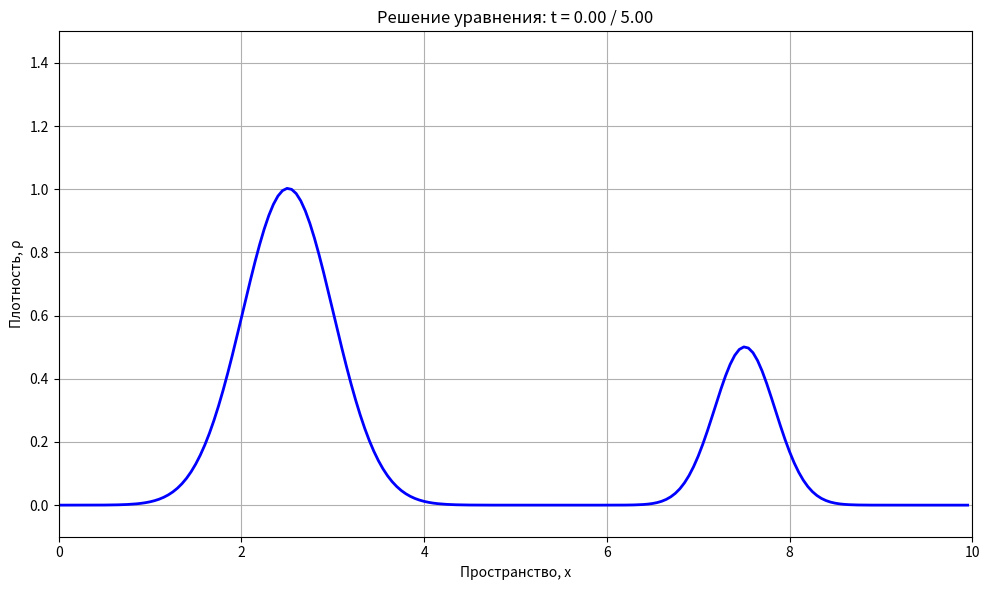

This chart was generated by the following Python code:
import numpy as np
import matplotlib.pyplot as plt
from matplotlib.animation import FuncAnimation

# Параметры задачи
u0 = 1.0       # Скорость переноса
alpha = 0.1    # Коэффициент диффузии
L = 10.0       # Длина пространственной области
T = 5.0        # Время моделирования

# Параметры сетки
Nx = 200      # Количество пространственных узлов
Nt = 1000      # Количество временных шагов
dx = L / Nx    # Пространственный шаг
dt = T / Nt    # Временной шаг

# Проверка условий устойчивости
CFL = abs(u0) * dt / dx
print(f"Число Куранта (CFL): {CFL:.4f}")

if CFL > 1.0:
    print("Предупреждение: CFL > 1, схема может быть неустойчивой!")

# Создание сетки
x = np.linspace(0, L, Nx, endpoint=False)

# Начальное условие (гауссов импульс)
def gaussian(x, mu, sigma):
    return np.exp(-(x - mu)**2 / (2 * sigma**2))

rho = gaussian(x, mu=L/4, sigma=L/20) + 0.5*gaussian(x, mu=3*L/4, sigma=L/30)

# Подготовка для анимации
fig, ax = plt.subplots(figsize=(10, 6))
line, = ax.plot(x, rho, 'b-', lw=2)
ax.set_xlim(0, L)
ax.set_ylim(-0.1, 1.5)
ax.set_xlabel('Пространство, x')
ax.set_ylabel('Плотность, ρ')
ax.set_title('Решение уравнения переноса с нелинейной диффузией (full upwind)')
ax.grid(True)

# Функция для обновления решения на каждом шаге
def update(n):
    global rho
    rho_new = np.zeros_like(rho)
    
    # Предварительный расчет скорости для диффузионного члена
    v = np.zeros_like(rho)
    for i in range(Nx):
        left = (i - 1) % Nx
        right = (i + 1) % Nx
        # Центральная разность для градиента плотности
        drho_dx = (rho[right] - rho[left]) / (2 * dx)
        v[i] = alpha * drho_dx  # Скорость для диффузионного члена
    
    for i in range(Nx):
        # Периодические граничные условия
        left = (i - 1) % Nx
        right = (i + 1) % Nx
        
        # Конвективный член (upwind схема)
        if u0 >= 0:
            conv = u0 * (rho[i] - rho[left]) / dx
        else:
            conv = u0 * (rho[right] - rho[i]) / dx
        
        # Диффузионный член (upwind схема)
        if v[i] >= 0:
            # Перенос вправо
            flux_left = v[left] * rho[left] if v[left] >= 0 else v[left] * rho[i]
            flux_center = v[i] * rho[i] if v[i] >= 0 else v[i] * rho[right]
            diff = (flux_center - flux_left) / dx
        else:
            # Перенос влево
            flux_center = v[i] * rho[i] if v[i] < 0 else v[i] * rho[right]
            flux_right = v[right] * rho[right] if v[right] < 0 else v[right] * rho[i]
            diff = (flux_right - flux_center) / dx
        
        # Обновление решения
        rho_new[i] = rho[i] - dt * (conv + diff)
    
    rho = rho_new.copy()
    line.set_ydata(rho)
    ax.set_title(f'Решение уравнения: t = {n*dt:.2f} / {T:.2f}')
    return line,

# Создание анимации
ani = FuncAnimation(fig, update, frames=Nt, interval=20, blit=True)

plt.tight_layout()
plt.show()

# Для сохранения анимации (раскомментируйте при необходимости)
# ani.save('transport_equation_upwind.gif', writer='pillow', fps=30)